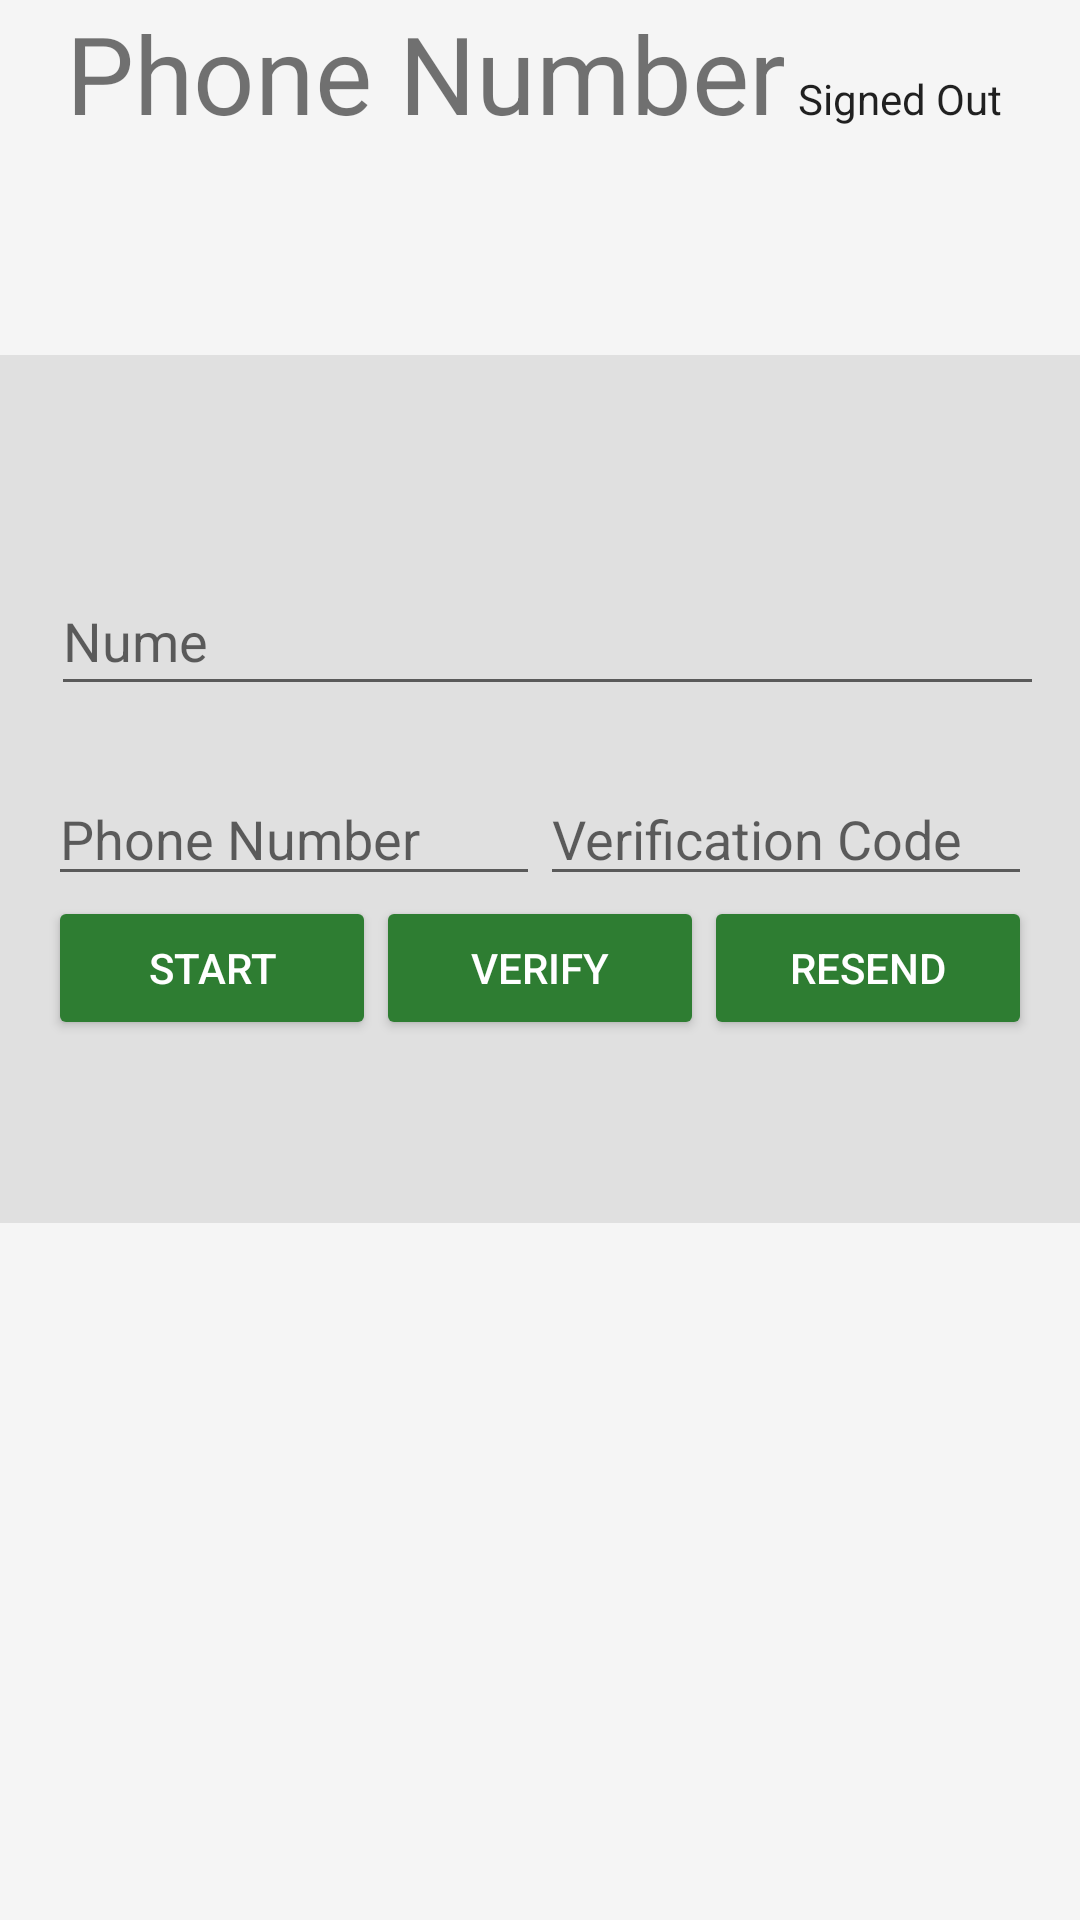

Write the Android layout XML for this screen, with the resource values it uses.
<!-- AndroidManifest.xml: application theme AppTheme -->
<!-- res/layout/activity_phone_auth.xml -->
<LinearLayout xmlns:android="http://schemas.android.com/apk/res/android"
    xmlns:tools="http://schemas.android.com/tools"
    android:id="@+id/main_layout"
    android:layout_width="match_parent"
    android:layout_height="match_parent"
    android:background="@color/grey_100"
    android:orientation="vertical"
    android:weightSum="4">

    <LinearLayout
        android:layout_width="match_parent"
        android:layout_height="0dp"
        android:layout_weight="0.74"
        android:gravity="center_horizontal"
        android:orientation="horizontal">

        <ImageView
            android:id="@+id/icon"
            style="@style/ThemeOverlay.FirebaseIcon"
            android:layout_width="wrap_content"
            android:layout_height="wrap_content"
            android:contentDescription="@string/desc_firebase_lockup"
            android:src="@drawable/firebase_lockup_400" />

        <TextView
            android:id="@+id/title_text"
            android:layout_width="wrap_content"
            android:layout_height="wrap_content"
            android:layout_marginBottom="@dimen/title_bottom_margin"
            android:text="@string/phone_title_text"
            android:theme="@style/ThemeOverlay.MyTitleText" />

        <TextView
            android:id="@+id/status"
            style="@style/ThemeOverlay.MyTextDetail"
            android:text="@string/signed_out" />



    </LinearLayout>


    <RelativeLayout
        android:layout_width="fill_parent"
        android:layout_height="0dp"
        android:layout_weight="1.81"
        android:background="@color/grey_300"
        android:gravity="center_vertical">

        <LinearLayout
            android:id="@+id/phone_auth_fields"
            android:layout_width="fill_parent"
            android:layout_height="wrap_content"
            android:layout_centerVertical="true"
            android:layout_toEndOf="@+id/signed_in_buttons"
            android:orientation="vertical"
            android:paddingLeft="16dp"
            android:paddingRight="16dp">

            <LinearLayout
                android:layout_width="match_parent"
                android:layout_height="wrap_content"
                android:orientation="horizontal"
                android:weightSum="2.0">

                <EditText
                    android:id="@+id/field_phone_number"
                    android:layout_width="0dp"
                    android:layout_height="wrap_content"
                    android:layout_weight="1.0"
                    android:hint="@string/hint_phone_number"
                    android:inputType="phone" />

                <EditText
                    android:id="@+id/field_verification_code"
                    android:layout_width="0dp"
                    android:layout_height="wrap_content"
                    android:layout_weight="1.0"
                    android:hint="@string/hint_verification_code"
                    android:inputType="number" />

            </LinearLayout>

            <LinearLayout
                android:layout_width="match_parent"
                android:layout_height="wrap_content"
                android:orientation="horizontal"
                android:weightSum="3.0">

                <Button
                    android:id="@+id/button_start_verification"
                    android:layout_width="0dp"
                    android:layout_height="wrap_content"
                    android:layout_weight="1.0"
                    android:text="@string/start_phone_auth"
                    android:theme="@style/ThemeOverlay.MyDarkButton" />

                <Button
                    android:id="@+id/button_verify_phone"
                    android:layout_width="0dp"
                    android:layout_height="wrap_content"
                    android:layout_weight="1.0"
                    android:text="@string/verify_phone_auth"
                    android:theme="@style/ThemeOverlay.MyDarkButton" />

                <Button
                    android:id="@+id/button_resend"
                    android:layout_width="0dp"
                    android:layout_height="wrap_content"
                    android:layout_weight="1.0"
                    android:text="@string/resend_phone_auth"
                    android:theme="@style/ThemeOverlay.MyDarkButton" />
            </LinearLayout>

        </LinearLayout>

        <LinearLayout
            android:id="@+id/signed_in_buttons"
            android:layout_width="fill_parent"
            android:layout_height="wrap_content"
            android:layout_centerInParent="true"
            android:orientation="horizontal"
            android:paddingLeft="16dp"
            android:paddingRight="16dp"
            android:visibility="gone"
            android:weightSum="1.0">

            <Button
                android:id="@+id/sign_out_button"
                android:layout_width="0dp"
                android:layout_height="wrap_content"
                android:layout_weight="1.0"
                android:text="@string/sign_out"
                android:theme="@style/ThemeOverlay.MyDarkButton" />

        </LinearLayout>

        <android.support.design.widget.TextInputLayout
            android:layout_width="match_parent"
            android:layout_height="wrap_content"
            android:layout_above="@+id/phone_auth_fields"
            android:layout_marginBottom="22dp"
            android:layout_marginStart="17dp"
            android:layout_toEndOf="@+id/signed_in_buttons"
            android:id="@+id/textInputLayout">

            <EditText
                android:id="@+id/username"
                android:layout_width="331dp"
                android:layout_height="45dp"
                android:hint="@string/username"
                android:inputType="text" />
        </android.support.design.widget.TextInputLayout>

    </RelativeLayout>

</LinearLayout>
<!-- resources referenced by this layout -->
<resources>
  <color name="grey_100">#F5F5F5</color>
  <color name="grey_300">#E0E0E0</color>
  <dimen name="title_bottom_margin">16dp</dimen>
  <string name="desc_firebase_lockup">Firebase logo and name</string>
  <string name="hint_phone_number">Phone Number</string>
  <string name="hint_verification_code">Verification Code</string>
  <string name="phone_title_text">Phone Number</string>
  <string name="resend_phone_auth">Resend</string>
  <string name="sign_out" />
  <string name="signed_out">Signed Out</string>
  <string name="start_phone_auth">Start</string>
  <string name="username">Nume</string>
  <string name="verify_phone_auth">Verify</string>
  <style name="ThemeOverlay.FirebaseIcon" parent="AppTheme">
          <item name="android:layout_marginTop">@dimen/icon_top_margin</item>
          <item name="android:layout_marginBottom">@dimen/icon_bottom_margin</item>
      </style>
  <style name="ThemeOverlay.MyDarkButton" parent="ThemeOverlay.AppCompat.Dark">
          <item name="colorButtonNormal">@color/colorAccent</item>
          <item name="android:layout_marginRight">4dp</item>
          <item name="android:layout_marginLeft">4dp</item>
          <item name="android:textColor">@android:color/white</item>
      </style>
  <style name="ThemeOverlay.MyTextDetail" parent="AppTheme">
          <item name="android:layout_width">wrap_content</item>
          <item name="android:layout_height">wrap_content</item>
          <item name="android:fadeScrollbars">true</item>
          <item name="android:gravity">center</item>
          <item name="android:maxLines">5</item>
          <item name="android:padding">4dp</item>
          <item name="android:scrollbars">vertical</item>
          <item name="android:textSize">14sp</item>
      </style>
  <style name="ThemeOverlay.MyTitleText" parent="AppTheme">
          <item name="android:gravity">center</item>
          <item name="android:textSize">36sp</item>
      </style>
  <style name="AppTheme" parent="Theme.AppCompat.Light.DarkActionBar">
          
          <item name="colorPrimary">@color/colorPrimary</item>
          <item name="colorPrimaryDark">@color/colorPrimaryDark</item>
          <item name="colorAccent">@color/colorAccent</item>
      </style>
  <dimen name="icon_top_margin">24dp</dimen>
  <dimen name="icon_bottom_margin">24dp</dimen>
  <color name="colorAccent">#2E7D32</color>
  <color name="colorPrimary">#FF9800</color>
  <color name="colorPrimaryDark">#E65100</color>
</resources>
